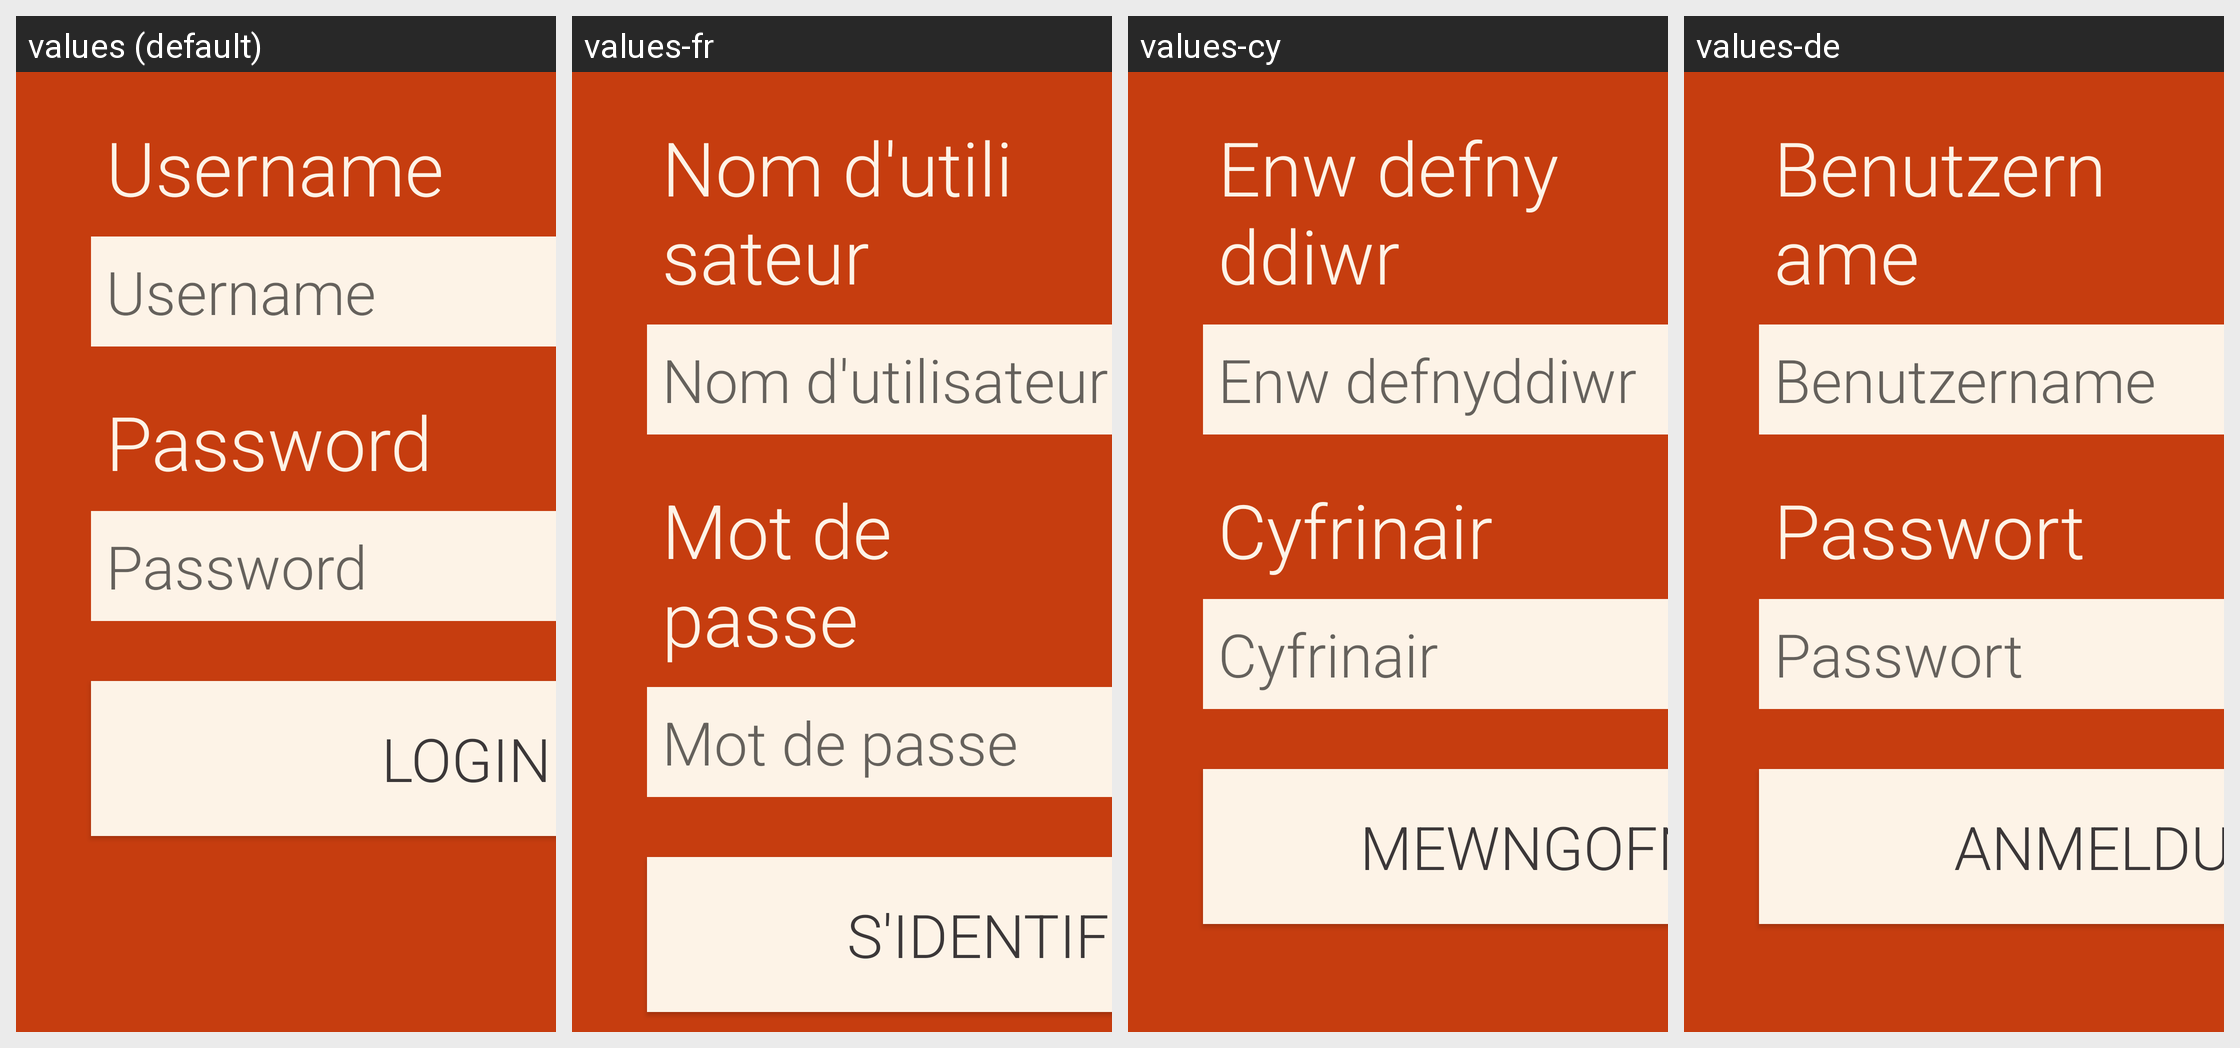

The same Android screen rendered under several of its app's locales, left to right. List the strings drawn on it with the default value and each locale's translation.
Android screen res/layout/activity_login_screen.xml rendered under 4 locales, left to right: values (default), values-fr, values-cy, values-de. Device: Nexus 5 (rendered at 1080×1920; each locale shown at half size, 540×960, under a caption strip naming it); theme AppTheme.
Strings drawn on this screen, with the default value and each locale's value (text and hints the layout hard-codes appear in the picture but are not listed):

username_text
  values: Username
  values-fr: Nom d'utilisateur
  values-cy: Enw defnyddiwr
  values-de: Benutzername

password_text
  values: Password
  values-fr: Mot de passe
  values-cy: Cyfrinair
  values-de: Passwort

loginButton
  values: Login
  values-fr: S'identifier
  values-cy: Mewngofnodi
  values-de: Anmeldung

registerButtonLink
  values: Register account
  values-fr: Créer un compte
  values-cy: Cofrestrwch cyfrif
  values-de: Account registrieren
